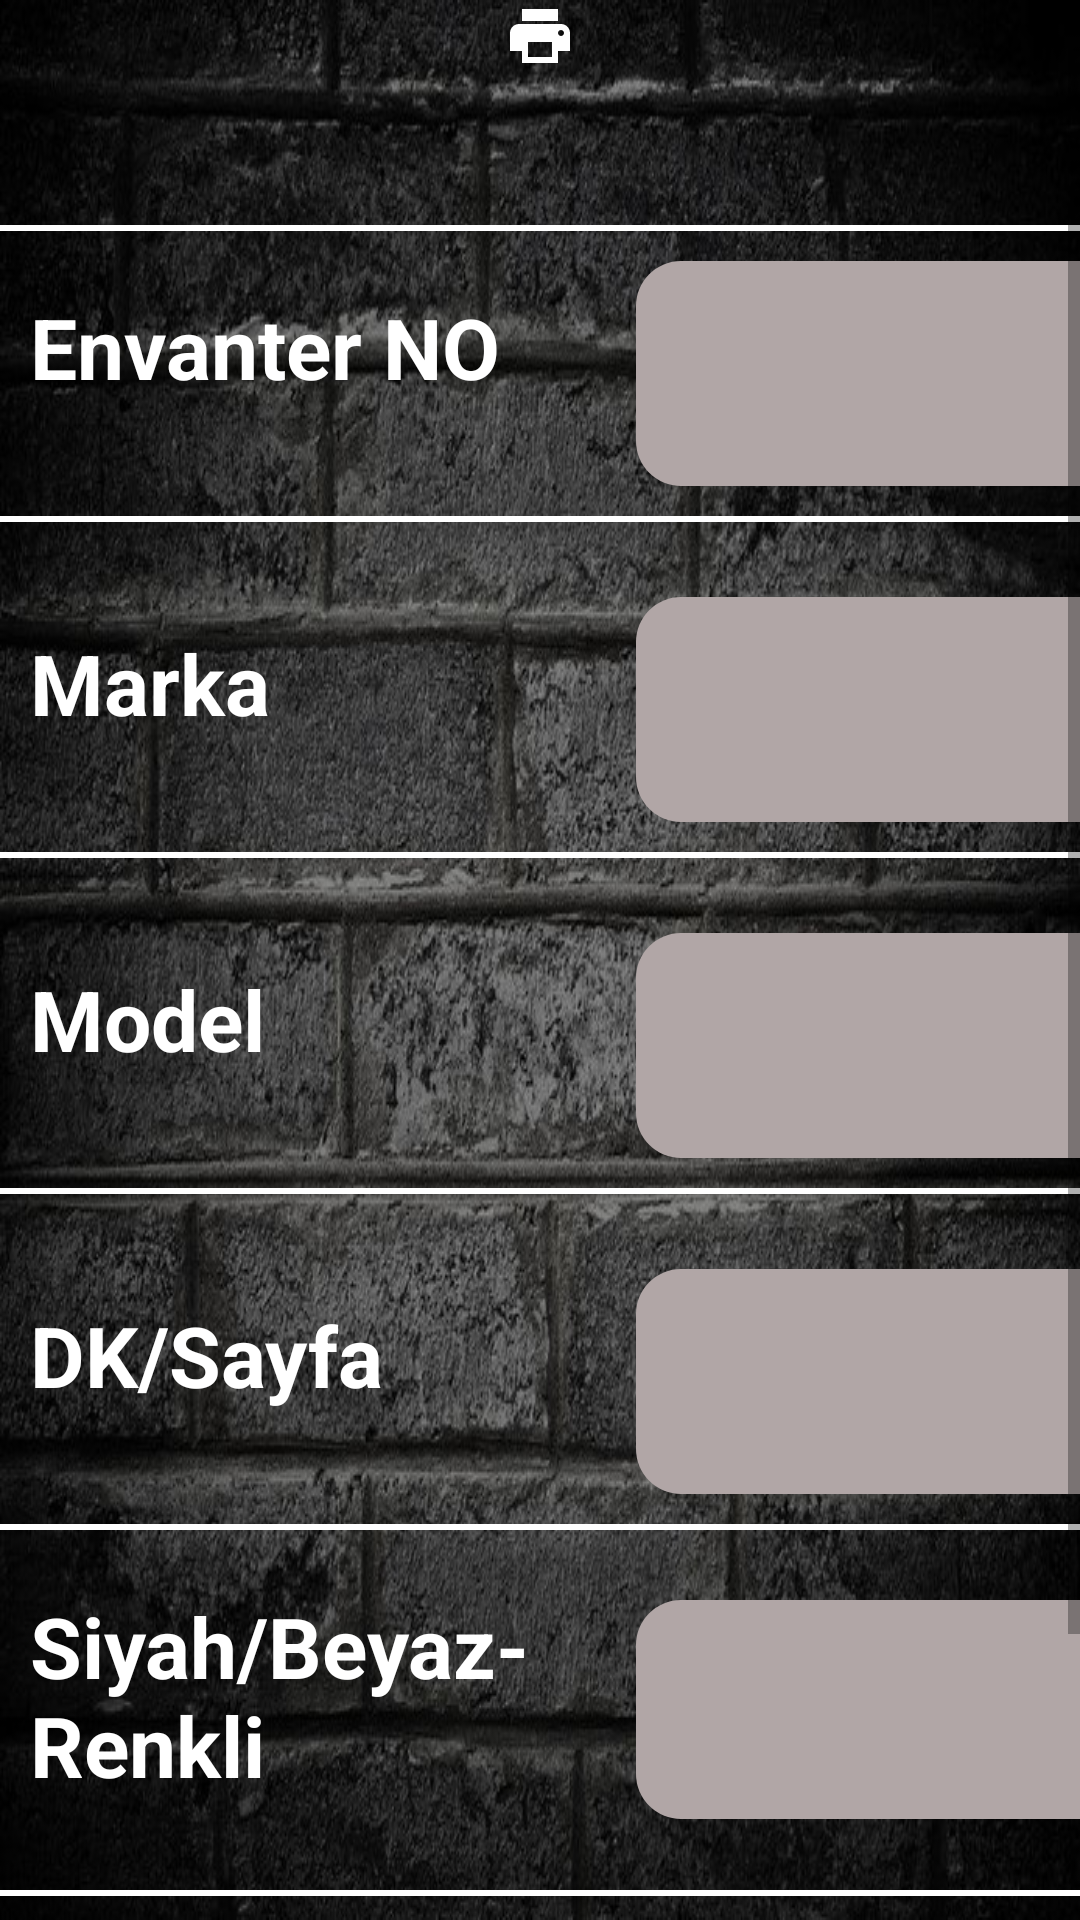

Write the Android layout XML for this screen, with the resource values it uses.
<!-- AndroidManifest.xml: application theme Theme.Secondprojected -->
<!-- res/layout/activity_yazici.xml -->
<?xml version="1.0" encoding="utf-8"?>
<RelativeLayout
    xmlns:android="http://schemas.android.com/apk/res/android"
    xmlns:tools="http://schemas.android.com/tools"
    xmlns:app="http://schemas.android.com/apk/res-auto"
    android:layout_width="match_parent"
    android:layout_height="match_parent"
    tools:context=".PcKayitActivity"
    android:background="@drawable/cikartmalar"
    >

    <ScrollView
        android:layout_width="match_parent"
        android:layout_height="match_parent"

        >

        <LinearLayout
            android:layout_width="match_parent"
            android:layout_height="match_parent"

            android:orientation="vertical">

            <TextView
                android:id="@+id/textView21"
                android:layout_width="match_parent"
                android:layout_height="75dp"
                android:layout_gravity="center"
                android:drawableTop="@drawable/ic_baseline_print_24"

                android:gravity="center"
                android:text=""
                android:textSize="28dp"
                android:textStyle="bold" />

            <View
                android:layout_width="fill_parent"
                android:layout_height="2dp"
                android:layout_marginTop="0dp"
                android:background="#ffffff" />
            <TableRow
                android:layout_width="match_parent"
                android:layout_height="match_parent"
                android:layout_marginTop="10dp">

                <TextView
                    android:id="@+id/textView2"
                    android:layout_width="212dp"
                    android:layout_height="75dp"
                    android:padding="10dp"
                    android:textStyle="bold"
                    android:text="Envanter NO"
                    android:textColor="#fff"
                    android:textSize="28dp" />

                <EditText
                    android:id="@+id/a"
                    android:layout_gravity="center"
                    android:gravity="center"
                    android:layout_width="165dp"
                    android:layout_height="match_parent"
                    android:background="@drawable/beyaz"
                    android:digits="0123456789" />

            </TableRow>
            <View
                android:layout_width="fill_parent"
                android:layout_height="2dp"
                android:layout_marginTop="10dp"
                android:background="#ffffff" />
            <TableRow
                android:layout_width="match_parent"
                android:layout_height="match_parent"
                android:layout_marginTop="25dp">

                <TextView

                    android:layout_width="212dp"
                    android:layout_height="75dp"
                    android:padding="10dp"
                    android:textStyle="bold"
                    android:text="Marka"
                    android:textColor="#fff"
                    android:textSize="28dp" />

                <EditText
                    android:id="@+id/b"
                    android:layout_gravity="center"
                    android:gravity="center"
                    android:layout_width="165dp"
                    android:layout_height="match_parent"
                    android:background="@drawable/beyaz"
                    />

            </TableRow>
            <View
                android:layout_width="fill_parent"
                android:layout_height="2dp"
                android:layout_marginTop="10dp"
                android:background="#ffffff" />
            <TableRow
                android:layout_width="match_parent"
                android:layout_height="match_parent"
                android:layout_marginTop="25dp">

                <TextView

                    android:layout_width="212dp"
                    android:layout_height="75dp"
                    android:textStyle="bold"
                    android:padding="10dp"
                    android:text="Model"
                    android:textColor="#fff"
                    android:textSize="28dp" />

                <EditText
                    android:id="@+id/c"
                    android:layout_gravity="center"
                    android:gravity="center"
                    android:layout_width="165dp"
                    android:layout_height="match_parent"
                    android:background="@drawable/beyaz"
                    />

            </TableRow>
            <View
                android:layout_width="fill_parent"
                android:layout_height="2dp"
                android:layout_marginTop="10dp"
                android:background="#ffffff" />
            <TableRow
                android:layout_width="match_parent"
                android:layout_height="match_parent"
                android:layout_marginTop="25dp">

                <TextView

                    android:layout_width="212dp"
                    android:layout_height="75dp"
                    android:padding="10dp"
                    android:text="DK/Sayfa"
                    android:textColor="#fff"
                    android:textStyle="bold"
                    android:textSize="28dp" />

                <EditText
                    android:id="@+id/d"
                    android:layout_width="165dp"
                    android:layout_gravity="center"
                    android:gravity="center"
                    android:layout_height="match_parent"
                    android:background="@drawable/beyaz"
                     />

            </TableRow>
            <View
                android:layout_width="fill_parent"
                android:layout_height="2dp"
                android:layout_marginTop="10dp"
                android:background="#ffffff" />
            <TableRow
                android:layout_width="match_parent"
                android:layout_height="match_parent"
                android:layout_marginTop="10dp">

                <TextView

                    android:layout_width="212dp"
                    android:layout_height="100dp"
                    android:padding="10dp"
                    android:text="Siyah/Beyaz-
                    Renkli"
                    android:textStyle="bold"
                    android:textColor="#fff"
                    android:textSize="28dp" />

                <EditText
                    android:id="@+id/e"
                    android:layout_marginTop="0dp"
                    android:layout_width="165dp"
                    android:layout_height="73dp"
                    android:layout_gravity="center"
                    android:gravity="center"
                    android:background="@drawable/beyaz"
                    />

            </TableRow>
            <View
                android:layout_width="fill_parent"
                android:layout_height="2dp"
                android:layout_marginTop="10dp"
                android:background="#ffffff" />

            <TextView
                android:id="@+id/g"
                android:layout_width="394dp"
                android:layout_height="67dp"
                android:layout_gravity="center"
                android:gravity="center"
                android:hint=""
                android:textColor="#fff"
                android:textStyle="bold"
                android:textSize="30dp"

                />

            <Button
                android:id="@+id/btn_kaydet"
                android:layout_width="250dp"
                android:layout_height="match_parent"
                android:layout_gravity="center"
                android:layout_marginTop="5dp"
                android:background="@color/black"
                android:text="Kaydet" />


        </LinearLayout>
    </ScrollView>
</RelativeLayout>
<!-- resources referenced by this layout -->
<resources>
  <color name="black">#FF000000</color>
  <!-- drawable beyaz (drawable) -->
  <?xml version="1.0" encoding="utf-8"?>
  <shape xmlns:android="http://schemas.android.com/apk/res/android" android:shape="rectangle">
      <solid android:color="#B1A6A6" />
      <corners android:radius="15dp" />
  </shape>
  <!-- drawable cikartmalar: jpg bitmap (drawable-v24, 214875 bytes) -->
  <!-- drawable ic_baseline_print_24 (drawable-v24) -->
  <vector android:height="24dp" android:tint="#ffff"
      android:viewportHeight="24" android:viewportWidth="24"
      android:width="24dp" xmlns:android="http://schemas.android.com/apk/res/android">
      <path android:fillColor="@android:color/white" android:pathData="M19,8L5,8c-1.66,0 -3,1.34 -3,3v6h4v4h12v-4h4v-6c0,-1.66 -1.34,-3 -3,-3zM16,19L8,19v-5h8v5zM19,12c-0.55,0 -1,-0.45 -1,-1s0.45,-1 1,-1 1,0.45 1,1 -0.45,1 -1,1zM18,3L6,3v4h12L18,3z"/>
  </vector>
  <style name="Theme.Secondprojected" parent="Theme.MaterialComponents.DayNight.DarkActionBar">
          
          <item name="colorPrimary">@color/ttmm</item>
          <item name="colorPrimaryVariant">@color/kkkmmzz</item>
          <item name="colorOnPrimary">@color/white</item>
          
          <item name="colorSecondary">@color/teal_200</item>
          <item name="colorSecondaryVariant">@color/teal_700</item>
          <item name="colorOnSecondary">@color/black</item>
          
          <item name="android:statusBarColor" tools:targetApi="l">?attr/colorPrimaryVariant</item>
          
      </style>
  <color name="ttmm">#0E0E0E</color>
  <color name="kkkmmzz">#3C3A3A</color>
  <color name="white">#FFFFFFFF</color>
  <color name="teal_200">#FF03DAC5</color>
  <color name="teal_700">#FF018786</color>
</resources>
